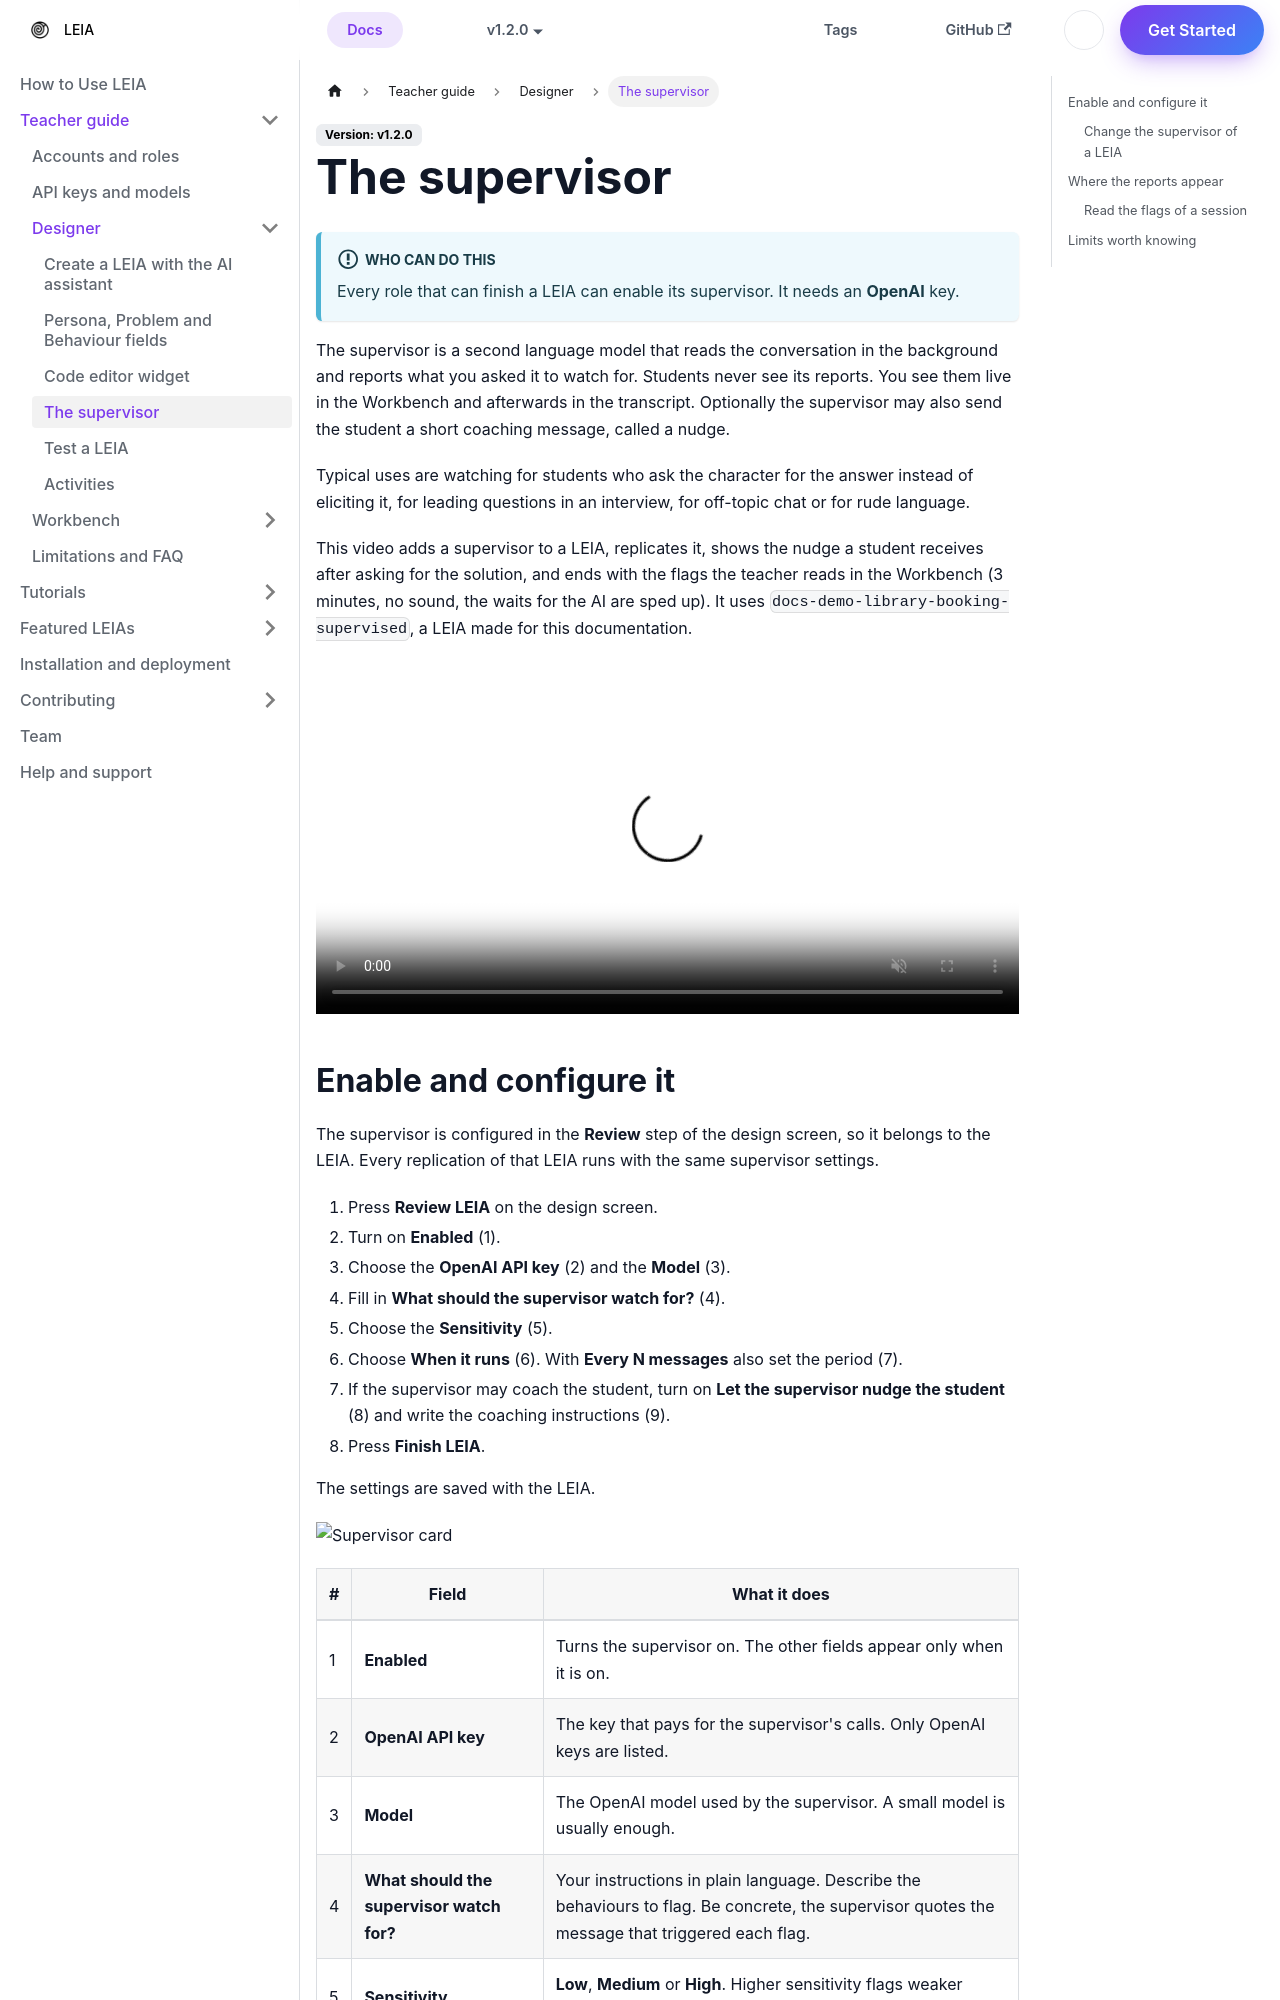

repository: leia-org/web · page: pr-preview/pr-20/docs/teachers/designer/supervisor/index.html · generator: docusaurus

---
sidebar_position: 4
tags:
  - teachers
  - designer
  - supervisor
keywords:
  - LEIA
  - supervisor
  - monitor
  - flags
  - nudge
  - sensitivity
authors:
  - name: Dangalcan
    url: https://github.com/Dangalcan
    image_url: https://github.com/Dangalcan.png
---

# The supervisor

:::info Who can do this
Every role that can finish a LEIA can enable its supervisor. It needs an **OpenAI** key.
:::

The supervisor is a second language model that reads the conversation in the background and reports what you asked it to watch for. Students never see its reports. You see them live in the Workbench and afterwards in the transcript. Optionally the supervisor may also send the student a short coaching message, called a nudge.

Typical uses are watching for students who ask the character for the answer instead of eliciting it, for leading questions in an interview, for off-topic chat or for rude language.
